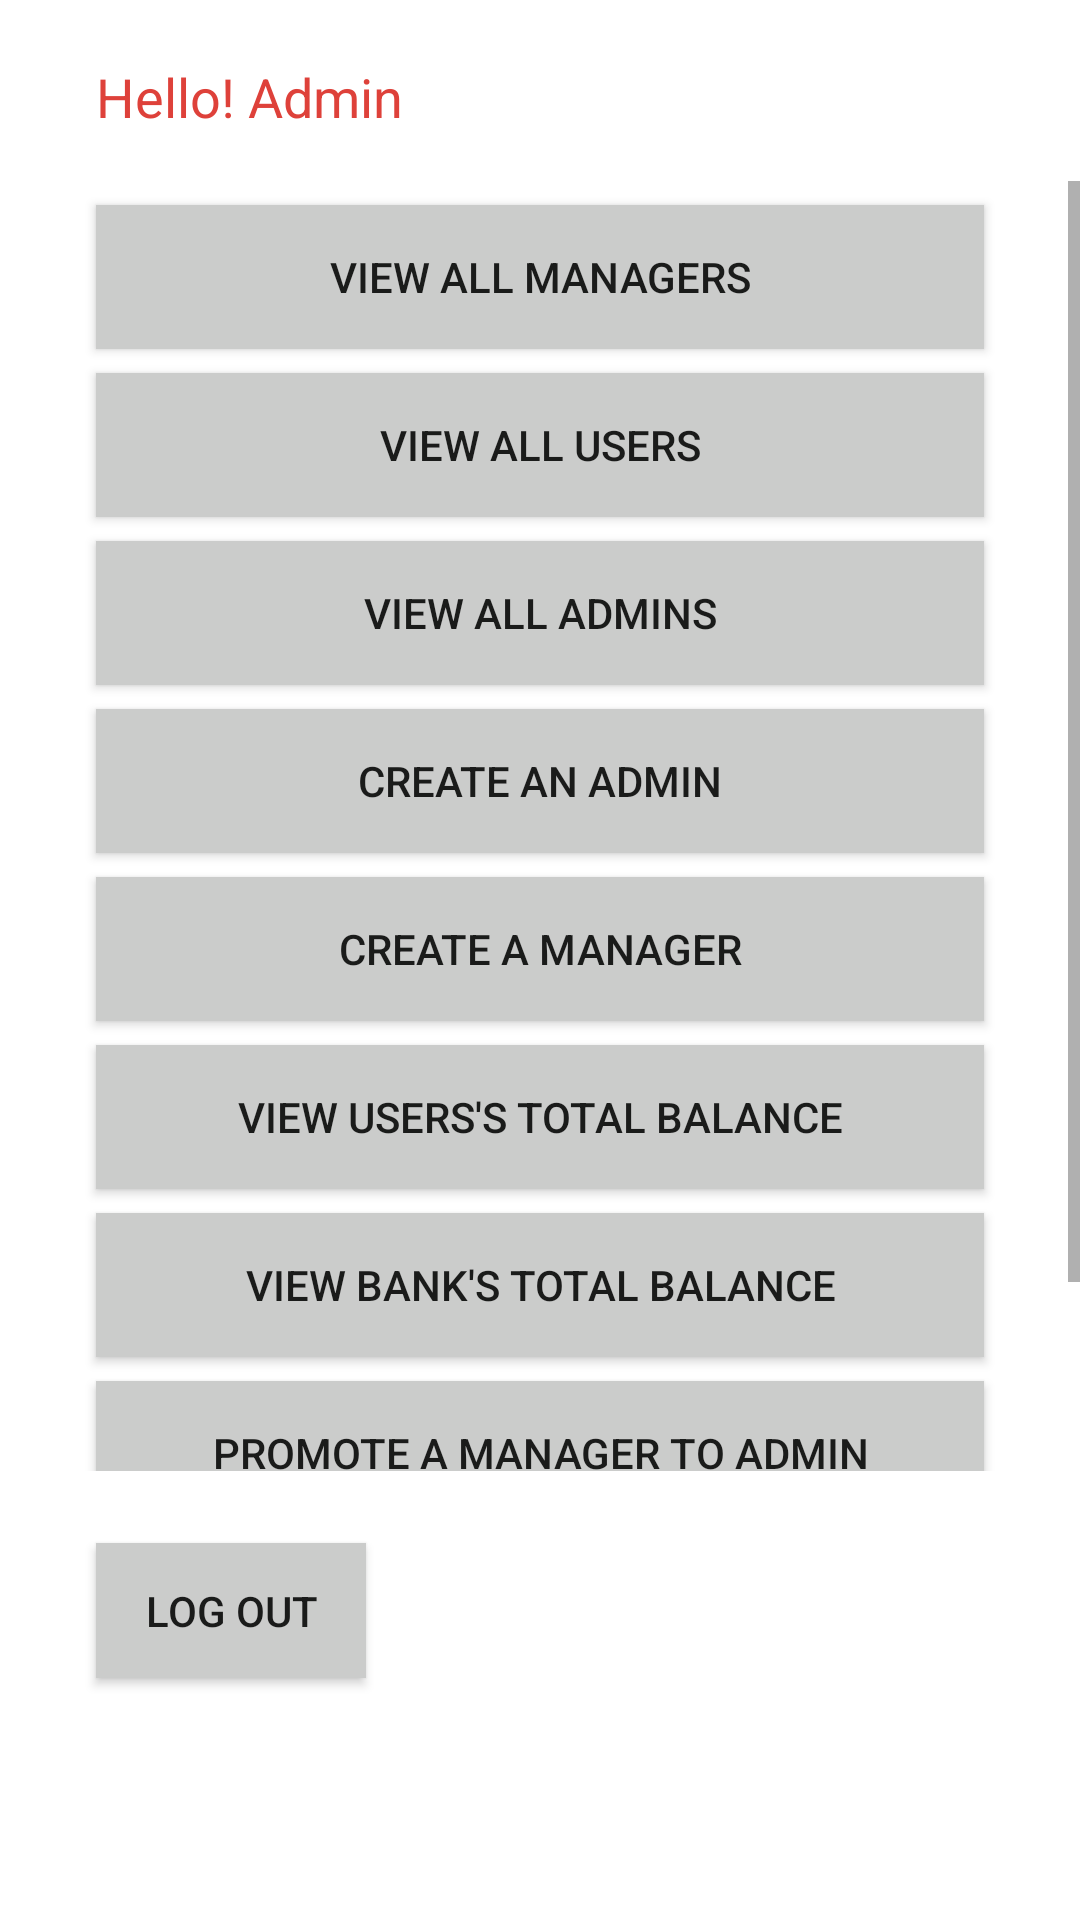

Reconstruct the res/layout file that produces this screen, plus the resources it refers to.
<!-- AndroidManifest.xml: application theme AppTheme -->
<!-- res/layout/content_admin_menu.xml -->
<?xml version="1.0" encoding="utf-8"?>
<LinearLayout xmlns:android="http://schemas.android.com/apk/res/android"
  xmlns:app="http://schemas.android.com/apk/res-auto"
  android:orientation="vertical"
  android:layout_width="match_parent"
  android:layout_height="match_parent"
  android:weightSum="1">

  <TextView
    android:id="@+id/admin_welcome"
    android:layout_width="323dp"
    android:layout_height="wrap_content"
    android:layout_marginStart="32dp"
    android:layout_marginTop="20dp"
    android:text="@string/welcome_admin"
    android:textSize="@dimen/top_text"
    android:textColor="@color/colorImportant"
    app:layout_constraintLeft_toLeftOf="parent"
    app:layout_constraintTop_toTopOf="parent" />

  <ScrollView
      android:layout_width="match_parent"
      android:layout_height="430dp"
      android:layout_marginTop="16dp">

    <LinearLayout
        android:layout_width="match_parent"
        android:layout_height="wrap_content"
        android:orientation="vertical">

      <Button
          android:id="@+id/button_admin_list_teller"
          android:layout_width="match_parent"
          android:layout_height="wrap_content"
          android:layout_marginStart="32dp"
          android:layout_marginTop="8dp"
          android:layout_marginEnd="32dp"
          android:background="@color/table_title_background"
          android:text="@string/check_managers"
          app:layout_constraintLeft_toLeftOf="parent"
          app:layout_constraintRight_toRightOf="parent"
          app:layout_constraintTop_toBottomOf="@+id/button_admin_list_admin" />

      <Button
          android:id="@+id/button_admin_list_cus"
          android:layout_width="match_parent"
          android:layout_height="wrap_content"
          android:layout_marginStart="32dp"
          android:layout_marginTop="8dp"
          android:layout_marginEnd="32dp"
          android:background="@color/table_title_background"
          android:text="@string/check_user"
          app:layout_constraintLeft_toLeftOf="parent"
          app:layout_constraintRight_toRightOf="parent"
          app:layout_constraintTop_toBottomOf="@+id/button_admin_list_teller" />

      <Button
          android:id="@+id/button_admin_list_admin"
          android:layout_width="match_parent"
          android:layout_height="wrap_content"
          android:layout_marginStart="32dp"
          android:layout_marginTop="8dp"
          android:layout_marginEnd="32dp"
          android:background="@color/table_title_background"
          android:text="@string/check_admins"
          app:layout_constraintLeft_toLeftOf="parent"
          app:layout_constraintRight_toRightOf="parent"
          app:layout_constraintTop_toBottomOf="@+id/button_admin_new_teller" />

      <Button
          android:id="@+id/button_admin_new_ad"
          android:layout_width="match_parent"
          android:layout_height="wrap_content"
          android:layout_marginStart="32dp"
          android:layout_marginTop="8dp"
          android:layout_marginEnd="32dp"
          android:background="@color/table_title_background"
          android:text="@string/make_admin"
          app:layout_constraintLeft_toLeftOf="parent"
          app:layout_constraintRight_toRightOf="parent"
          app:layout_constraintTop_toTopOf="parent" />

      <Button
          android:id="@+id/button_admin_new_teller"
          android:layout_width="match_parent"
          android:layout_height="wrap_content"
          android:layout_marginStart="32dp"
          android:layout_marginTop="8dp"
          android:layout_marginEnd="32dp"
          android:background="@color/table_title_background"
          android:text="@string/make_manager"
          app:layout_constraintHorizontal_bias="0.504"
          app:layout_constraintLeft_toLeftOf="parent"
          app:layout_constraintRight_toRightOf="parent"
          app:layout_constraintTop_toBottomOf="@+id/button_admin_new_ad" />

      <Button
          android:id="@+id/button_admin_view_total_bal"
          android:layout_width="match_parent"
          android:layout_height="wrap_content"
          android:layout_marginStart="32dp"
          android:layout_marginTop="8dp"
          android:layout_marginEnd="32dp"
          android:background="@color/table_title_background"
          android:text="@string/admin_view_total_bal" />

      <Button
          android:id="@+id/button_admin_view_total_money"
          android:layout_width="match_parent"
          android:layout_height="wrap_content"
          android:layout_marginStart="32dp"
          android:layout_marginTop="8dp"
          android:layout_marginEnd="32dp"
          android:background="@color/table_title_background"
          android:text="@string/admin_view_total_money" />

      <Button
          android:id="@+id/button_admin_promote"
          android:layout_width="match_parent"
          android:layout_height="wrap_content"
          android:layout_marginStart="32dp"
          android:layout_marginTop="8dp"
          android:layout_marginEnd="32dp"
          android:background="@color/table_title_background"
          android:text="@string/admin_promote_manager" />

      <Button
          android:id="@+id/button_message"
          android:layout_width="match_parent"
          android:layout_height="wrap_content"
          android:layout_marginStart="32dp"
          android:layout_marginTop="8dp"
          android:layout_marginEnd="32dp"
          android:background="@color/table_title_background"
          android:text="@string/admin_message" />
    </LinearLayout>
  </ScrollView>

  <Button
    android:id="@+id/button_admin_logout"
    android:layout_width="@dimen/button_width"
    android:layout_height="@dimen/button_height"
    android:layout_marginBottom="32dp"
    android:layout_marginStart="32dp"
    android:layout_marginTop="24dp"
    android:text="@string/logout"
    android:background="@color/table_title_background"
    app:layout_constraintBottom_toBottomOf="parent"
    app:layout_constraintHorizontal_bias="0.0"
    app:layout_constraintLeft_toLeftOf="parent"
    app:layout_constraintRight_toRightOf="parent"
    app:layout_constraintTop_toBottomOf="@+id/button_admin_list_cus"
    app:layout_constraintVertical_bias="0.0" />

</LinearLayout>
<!-- resources referenced by this layout -->
<resources>
  <color name="colorImportant">#de413a</color>
  <color name="table_title_background">#cbcccb</color>
  <dimen name="button_height">45dp</dimen>
  <dimen name="button_width">90dp</dimen>
  <dimen name="top_text">18sp</dimen>
  <string name="admin_message">Message</string>
  
    // Manager Menu
  <string name="admin_promote_manager">Promote a manager to admin</string>
  <string name="admin_view_total_bal">View users\'s total balance</string>
  <string name="admin_view_total_money">View bank\'s total balance</string>
  <string name="check_admins">View all admins</string>
  <string name="check_managers">View all Managers</string>
  <string name="check_user">View all Users</string>
  <string name="logout">Log Out</string>
  <string name="make_admin">Create an admin</string>
  <string name="make_manager">Create a Manager</string>
  <string name="welcome_admin">Hello! Admin</string>
  <style name="AppTheme" parent="Theme.MaterialComponents.DayNight.DarkActionBar">
          
          <item name="colorPrimary">@color/colorPrimary</item>
          <item name="colorPrimaryVariant">@color/colorPrimaryDark</item>
          <item name="colorOnPrimary">@color/table_title_background</item>
          
          <item name="colorSecondary">@color/colorImportant</item>
          <item name="colorSecondaryVariant">@color/colorAccent</item>
          <item name="colorOnSecondary">@color/colorGetInfo</item>
          
          <item name="android:statusBarColor" tools:targetApi="l">?attr/colorPrimaryVariant</item>
          
      </style>
  <color name="colorPrimary">#233b5d</color>
  <color name="colorPrimaryDark">#1a2b44</color>
  <color name="colorAccent">#8f9190</color>
  <color name="colorGetInfo">#000000</color>
</resources>
